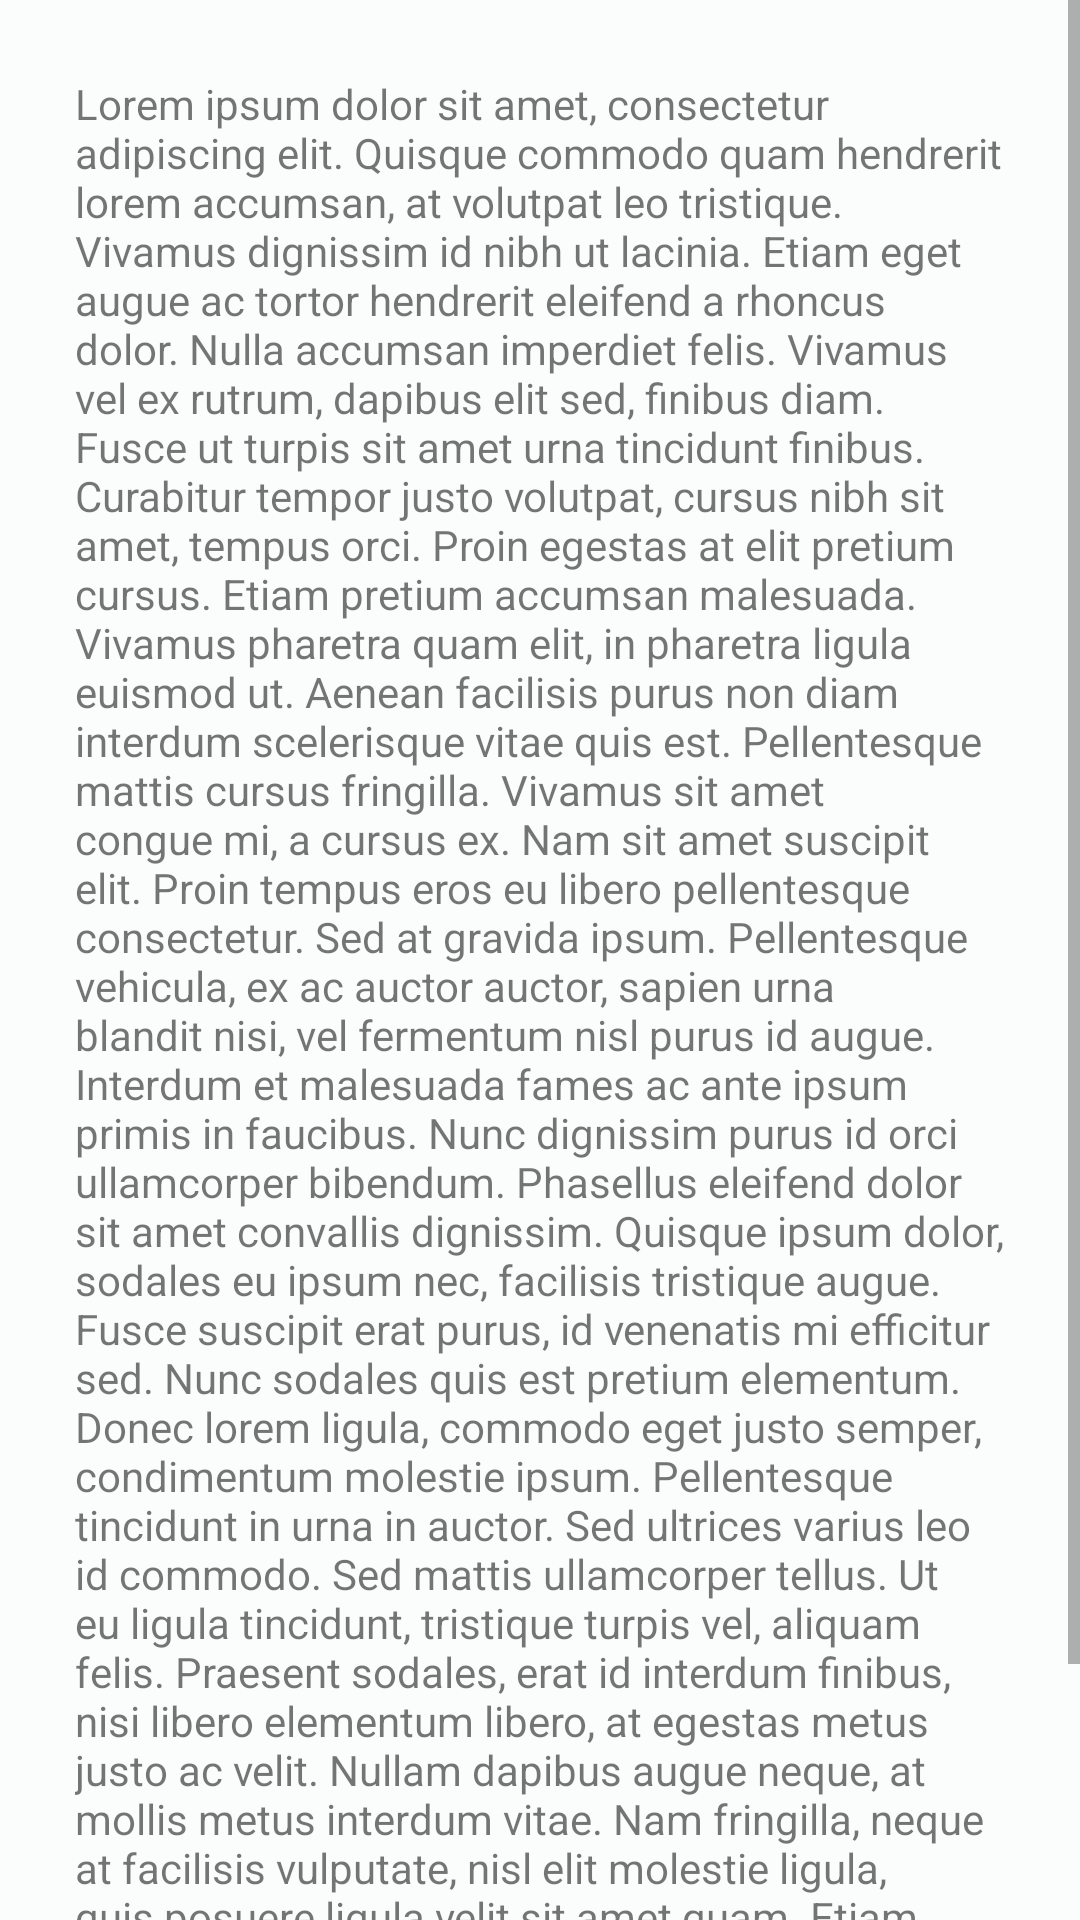

Produce the Android XML layout that renders to this screen, including the resource entries it uses.
<!-- AndroidManifest.xml: application theme AppTheme -->
<!-- res/layout/fragment_home.xml -->
<?xml version="1.0" encoding="utf-8"?>
<LinearLayout xmlns:android="http://schemas.android.com/apk/res/android"
    xmlns:tools="http://schemas.android.com/tools"
    android:layout_width="match_parent"
    android:layout_height="match_parent"
    tools:context=".HomeFragment">

    <ScrollView
        android:layout_width="match_parent"
        android:layout_height="match_parent"
        tools:ignore="UselessParent">

        <TextView
            android:layout_width="match_parent"
            android:layout_height="wrap_content"
            android:fontFamily="More Fonts..."
            android:padding="25dp"
            android:text="@string/Lorem_ipsum"
             />
    </ScrollView>

</LinearLayout>
<!-- resources referenced by this layout -->
<resources>
  <string name="Lorem_ipsum">Lorem ipsum dolor sit amet, consectetur adipiscing elit. Quisque commodo quam hendrerit lorem accumsan, at volutpat leo tristique. Vivamus dignissim id nibh ut lacinia. Etiam eget augue ac tortor hendrerit eleifend a rhoncus dolor. Nulla accumsan imperdiet felis. Vivamus vel ex rutrum, dapibus elit sed, finibus diam. Fusce ut turpis sit amet urna tincidunt finibus. Curabitur tempor justo volutpat, cursus nibh sit amet, tempus orci. Proin egestas at elit pretium cursus. Etiam pretium accumsan malesuada. Vivamus pharetra quam elit, in pharetra ligula euismod ut. Aenean facilisis purus non diam interdum scelerisque vitae quis est. Pellentesque mattis cursus fringilla. Vivamus sit amet congue mi, a cursus ex. Nam sit amet suscipit elit. Proin tempus eros eu libero pellentesque consectetur.
  
  Sed at gravida ipsum. Pellentesque vehicula, ex ac auctor auctor, sapien urna blandit nisi, vel fermentum nisl purus id augue. Interdum et malesuada fames ac ante ipsum primis in faucibus. Nunc dignissim purus id orci ullamcorper bibendum. Phasellus eleifend dolor sit amet convallis dignissim. Quisque ipsum dolor, sodales eu ipsum nec, facilisis tristique augue. Fusce suscipit erat purus, id venenatis mi efficitur sed. Nunc sodales quis est pretium elementum. Donec lorem ligula, commodo eget justo semper, condimentum molestie ipsum. Pellentesque tincidunt in urna in auctor.
  
  Sed ultrices varius leo id commodo. Sed mattis ullamcorper tellus. Ut eu ligula tincidunt, tristique turpis vel, aliquam felis. Praesent sodales, erat id interdum finibus, nisi libero elementum libero, at egestas metus justo ac velit. Nullam dapibus augue neque, at mollis metus interdum vitae. Nam fringilla, neque at facilisis vulputate, nisl elit molestie ligula, quis posuere ligula velit sit amet quam. Etiam rutrum ipsum magna. Aenean vestibulum lectus nec imperdiet convallis. Etiam in lacus id lacus dictum placerat. Quisque auctor leo ac consequat sollicitudin.
  .</string>
  <color name="md_theme_dark_surfaceTint">#4CD9E1</color>
  <color name="md_theme_light_onPrimary">#FFFFFF</color>
  <color name="md_theme_light_primaryContainer">#6FF6FE</color>
  <color name="md_theme_light_onPrimaryContainer">#002022</color>
  <color name="md_theme_light_secondary">#4A6364</color>
  <color name="md_theme_light_onSecondary">#FFFFFF</color>
  <color name="md_theme_light_secondaryContainer">#CCE8E9</color>
  <color name="md_theme_light_onSecondaryContainer">#041F21</color>
  <color name="md_theme_light_tertiary">#4E5F7D</color>
  <color name="md_theme_light_onTertiary">#FFFFFF</color>
  <color name="md_theme_light_tertiaryContainer">#D6E3FF</color>
  <color name="md_theme_light_onTertiaryContainer">#081C36</color>
  <color name="md_theme_light_error">#BA1A1A</color>
  <color name="md_theme_light_errorContainer">#FFDAD6</color>
  <color name="md_theme_light_onError">#FFFFFF</color>
  <color name="md_theme_light_onErrorContainer">#410002</color>
  <color name="md_theme_light_background">#FAFDFC</color>
  <color name="md_theme_light_onBackground">#191C1C</color>
  <color name="md_theme_light_surface">#FAFDFC</color>
  <color name="md_theme_light_onSurface">#191C1C</color>
  <color name="md_theme_light_surfaceVariant">#DAE4E5</color>
  <color name="md_theme_light_onSurfaceVariant">#3F4949</color>
  <color name="md_theme_light_outline">#6F7979</color>
  <color name="md_theme_light_inverseOnSurface">#EFF1F1</color>
  <color name="md_theme_light_inverseSurface">#2D3131</color>
  <color name="md_theme_light_inversePrimary">#4CD9E1</color>
</resources>
